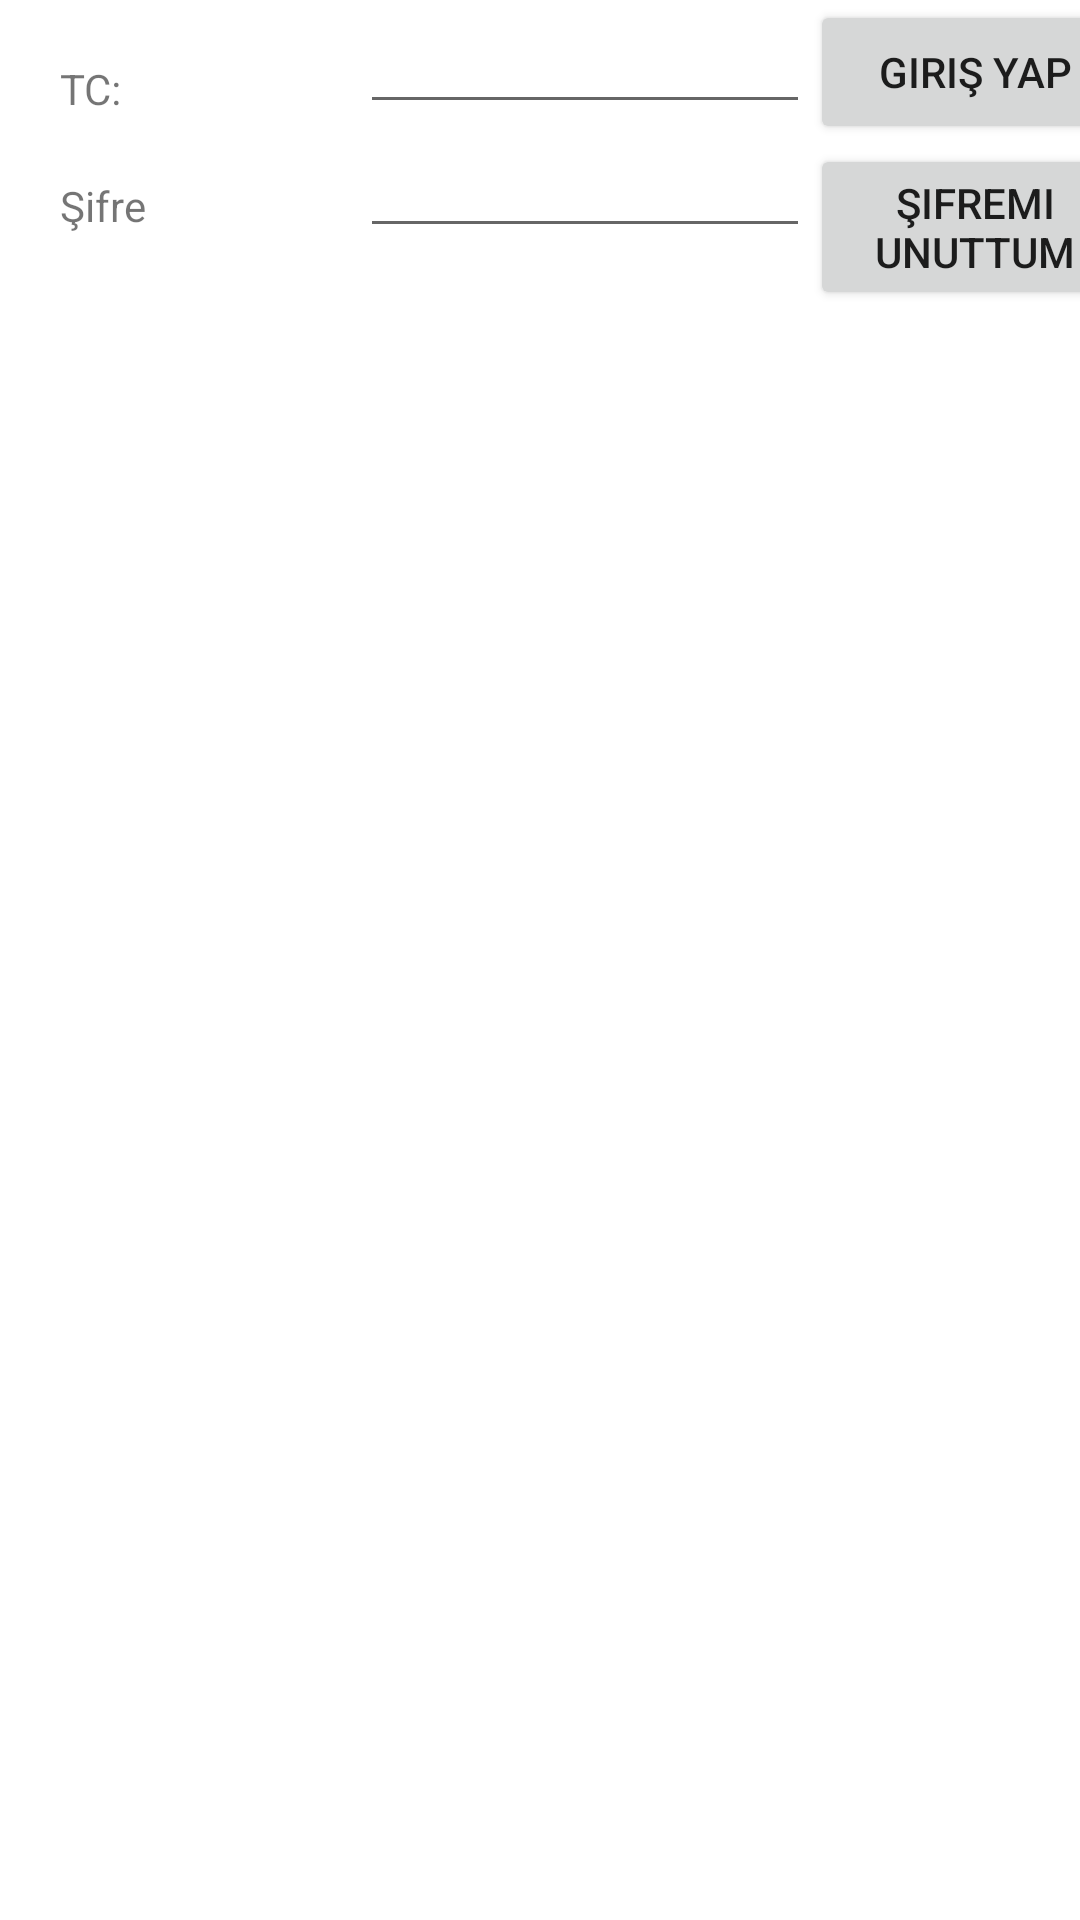

Write the Android layout XML for this screen, with the resource values it uses.
<!-- AndroidManifest.xml: application theme Theme.OtoparkOtomasyonu -->
<!-- res/layout/fragment_musteri.xml -->
<?xml version="1.0" encoding="utf-8"?>
<LinearLayout xmlns:android="http://schemas.android.com/apk/res/android"
    xmlns:tools="http://schemas.android.com/tools"
    android:layout_width="match_parent"
    android:layout_height="match_parent"
    tools:context=".MusteriFragment">

    <LinearLayout
        android:layout_width="398dp"
        android:layout_height="122dp"
        android:layout_marginTop="0dp"
        android:orientation="horizontal">

        <LinearLayout
            android:layout_width="100dp"
            android:layout_height="match_parent"
            android:layout_marginLeft="20dp"
            android:layout_marginTop="20dp"
            android:orientation="vertical">

            <TextView
                android:id="@+id/girişTc"
                android:layout_width="match_parent"
                android:layout_height="wrap_content"
                android:text="TC:" />

            <TextView
                android:id="@+id/girişSifre"
                android:layout_width="match_parent"
                android:layout_height="wrap_content"
                android:layout_marginTop="20dp"
                android:text="Şifre" />
        </LinearLayout>

        <LinearLayout
            android:layout_width="150dp"
            android:layout_height="match_parent"
            android:orientation="vertical">

            <EditText
                android:id="@+id/editTextGirisTc"
                android:layout_width="match_parent"
                android:layout_height="wrap_content"
                android:ems="10"
                android:inputType="number" />

            <EditText
                android:id="@+id/editTextGirisSifre"
                android:layout_width="match_parent"
                android:layout_height="wrap_content"
                android:ems="10"
                android:inputType="textPassword" />
        </LinearLayout>

        <LinearLayout
            android:layout_width="110dp"
            android:layout_height="match_parent"
            android:orientation="vertical">

            <Button
                android:id="@+id/GirisYapButton"
                android:layout_width="match_parent"
                android:layout_height="wrap_content"
                android:text="Giriş Yap" />

            <Button
                android:id="@+id/SifremiUnuttumButton"
                android:layout_width="match_parent"
                android:layout_height="wrap_content"
                android:text="Şifremi Unuttum" />
        </LinearLayout>
    </LinearLayout>
</LinearLayout>
<!-- resources referenced by this layout -->
<resources>
  <style name="Theme.OtoparkOtomasyonu" parent="Theme.MaterialComponents.DayNight.DarkActionBar">
          
          <item name="colorPrimary">@color/purple_500</item>
          <item name="colorPrimaryVariant">@color/purple_700</item>
          <item name="colorOnPrimary">@color/white</item>
          
          <item name="colorSecondary">@color/teal_200</item>
          <item name="colorSecondaryVariant">@color/teal_700</item>
          <item name="colorOnSecondary">@color/black</item>
          
          <item name="android:statusBarColor" tools:targetApi="l">?attr/colorPrimaryVariant</item>
          
      </style>
  <!-- not gathered from this repository: default colours our renderer supplied (Android Studio template values) -->
  <color name="purple_500">#FF6200EE</color>
  <color name="purple_700">#FF3700B3</color>
  <color name="teal_200">#FF03DAC5</color>
  <color name="teal_700">#FF018786</color>
  <color name="black">#FF000000</color>
  <color name="white">#FFFFFFFF</color>
</resources>
